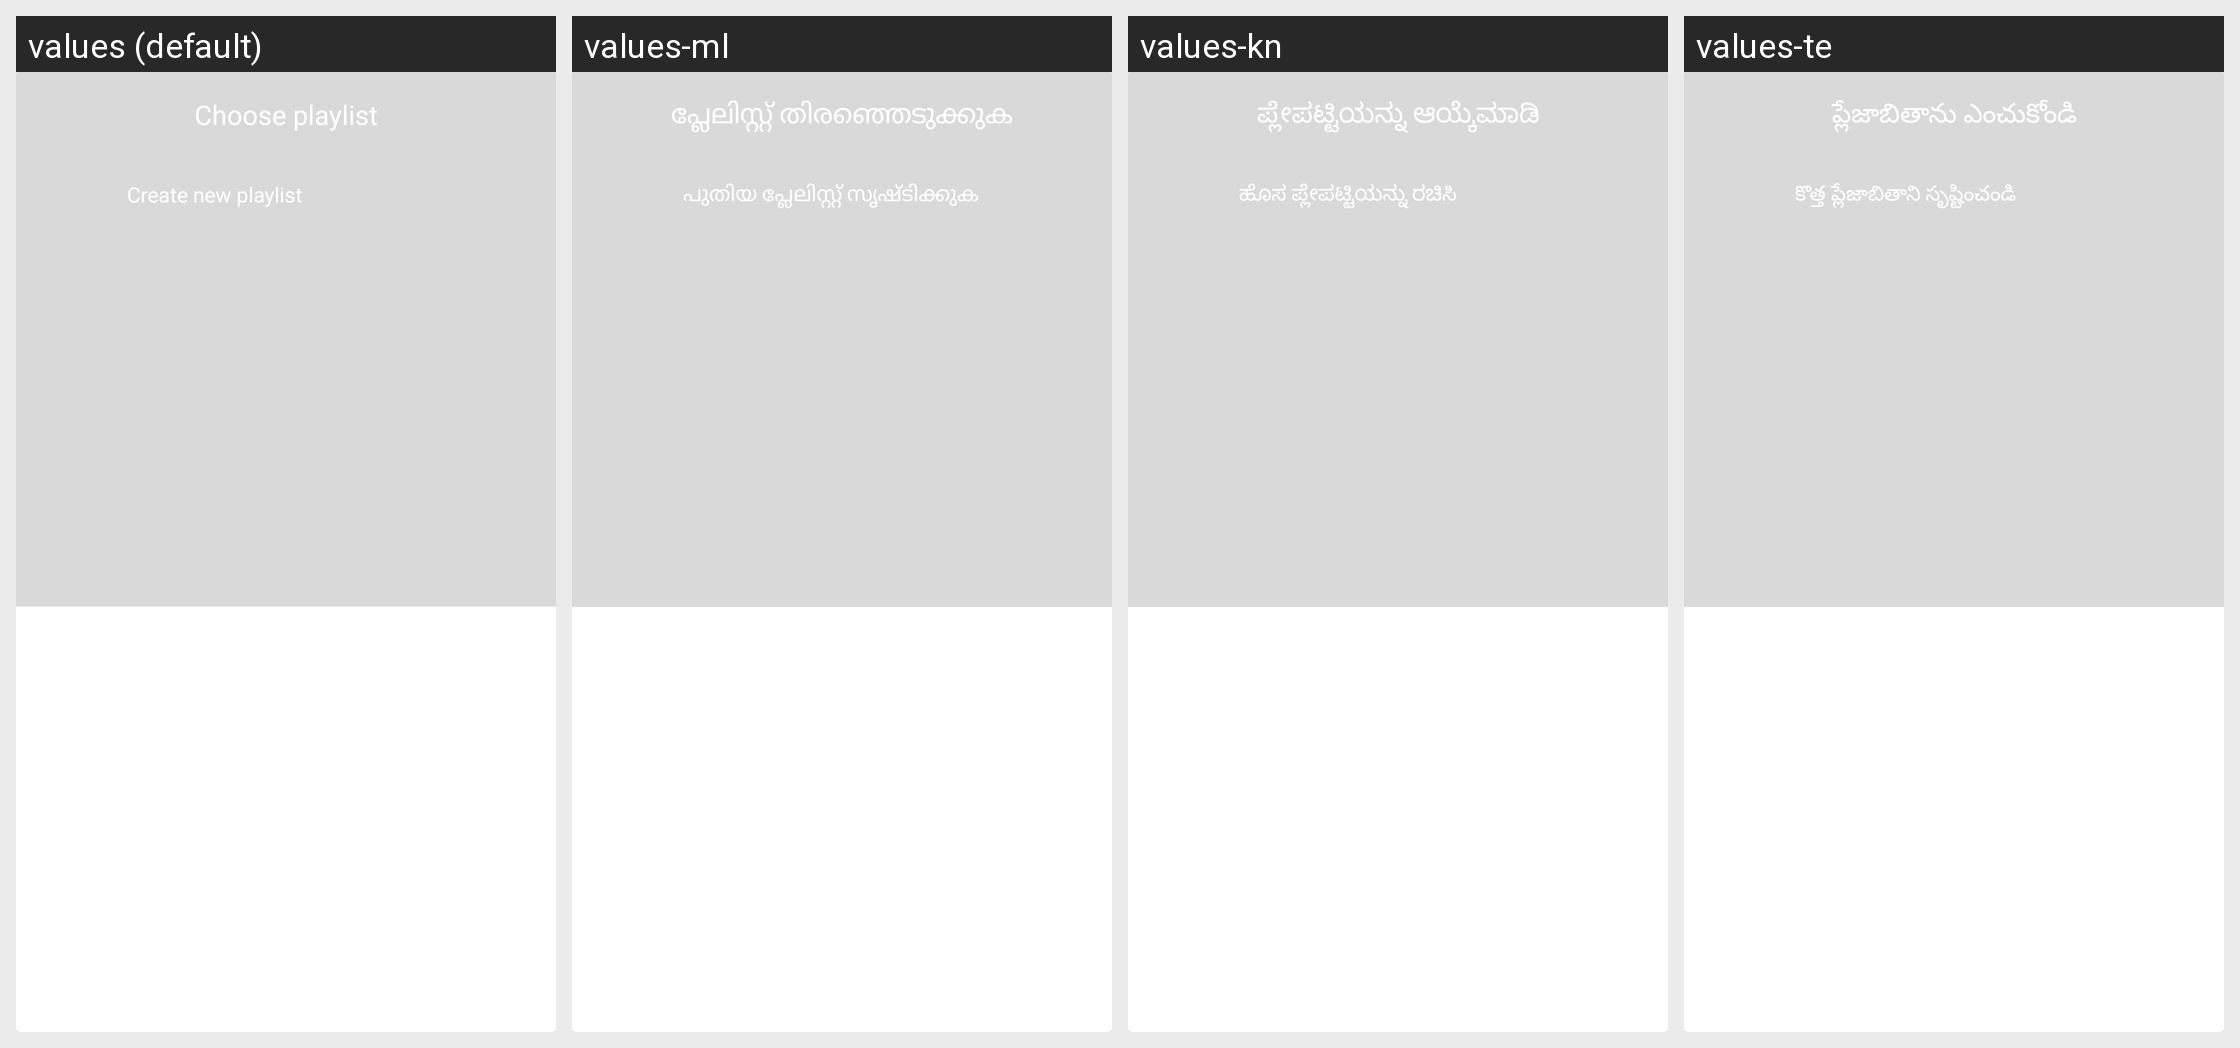

Locale-by-locale string values for the Android screen shown in this grid:
Android screen res/layout/dialog_add_to_playlist.xml rendered under 4 locales, left to right: values (default), values-ml, values-kn, values-te. Device: Nexus 5 (rendered at 1080×1920; each locale shown at half size, 540×960, under a caption strip naming it); theme AppTheme.
Other locales in the repository, not shown: values-af, values-am, values-ar, values-as, values-ay, values-az, values-be, values-bg, values-bho, values-bm, values-bn, values-bs, values-ca, values-ceb, values-ckb, values-co, values-cs, values-cy, values-da, values-de, values-doi, values-dv, values-ee, values-el, values-en, values-eo, values-es, values-et, values-eu, values-fa, values-fi, values-fr, values-fy, values-ga, values-gd, values-gl, values-gn, values-gu, values-ha, values-haw, values-hi, values-hmn, values-hr, values-ht, values-hu, values-hy, values-id, values-ig, values-ilo, values-is, values-it, values-iw, values-ja, values-jw, values-ka, values-kk, values-km, values-ko, values-kri, values-ku, values-ky, values-la, values-lb, values-lg, values-ln, values-lo, values-lt, values-lus, values-lv, values-mai, values-mg, values-mi, values-mk, values-mn, values-mr, values-ms, values-mt, values-my, values-ne, values-nl, values-no, values-nso, values-ny, values-om, values-or, values-pa, values-pl, values-ps, values-pt, values-qu, values-ro, values-ru, values-rw, values-sa, values-sd, values-si, values-sk, values-sl, values-sm, values-sn, values-so, values-sq, values-sr, values-st, values-su, values-sv, values-sw, values-ta, values-tg, values-th, values-ti, values-tk, values-tl, values-tr, values-ts, values-tt, values-tw, values-ug, values-uk, values-ur, values-uz, values-vi, values-xh, values-yi, values-yo, values-zh-rCN, values-zh-rTW, values-zu.
Strings drawn on this screen, with the default value and each locale's value (text and hints the layout hard-codes, and strings that could not be matched under every locale, appear in the picture but are not listed):

chose_playlist
  values: Choose playlist
  values-ml: പ്ലേലിസ്റ്റ് തിരഞ്ഞെടുക്കുക
  values-kn: ಪ್ಲೇಪಟ್ಟಿಯನ್ನು ಆಯ್ಕೆಮಾಡಿ
  values-te: ప్లేజాబితాను ఎంచుకోండి

create_new_playlist
  values: Create new playlist
  values-ml: പുതിയ പ്ലേലിസ്റ്റ് സൃഷ്ടിക്കുക
  values-kn: ಹೊಸ ಪ್ಲೇಪಟ್ಟಿಯನ್ನು ರಚಿಸಿ
  values-te: కొత్త ప్లేజాబితాని సృష్టించండి
